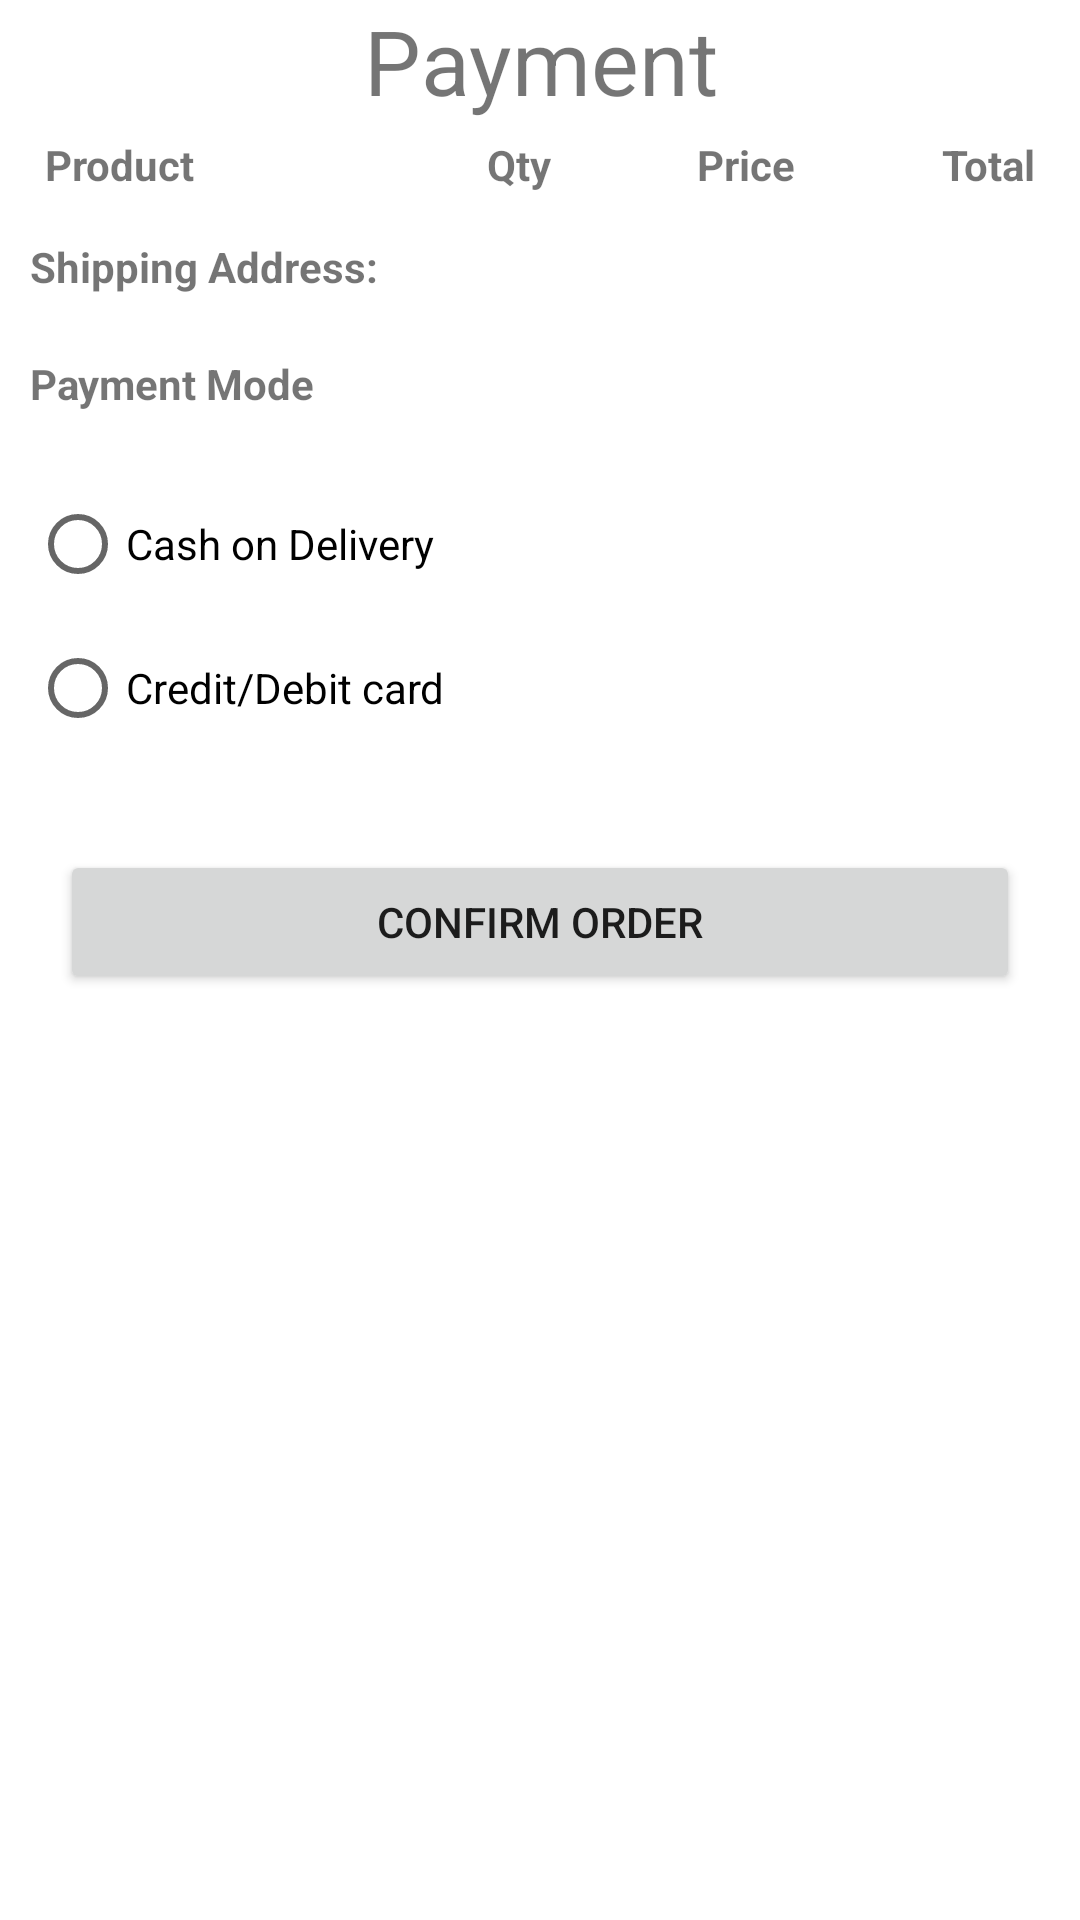

Here is an Android app screen rendered from its layout file. Give the layout XML and the strings, colors and styles it references.
<!-- AndroidManifest.xml: application theme Theme.FinalizedCB007993 -->
<!-- res/layout/fragment_payment.xml -->
<?xml version="1.0" encoding="utf-8"?>
<LinearLayout xmlns:android="http://schemas.android.com/apk/res/android"
    xmlns:tools="http://schemas.android.com/tools"
    android:layout_width="match_parent"
    android:layout_height="match_parent"
    xmlns:app="http://schemas.android.com/apk/res-auto"
    android:orientation="vertical"
    tools:context=".PaymentFragment">

    
    <ScrollView
        android:layout_width="match_parent"
        android:layout_height="wrap_content">
        <LinearLayout
            android:layout_width="match_parent"
            android:layout_height="wrap_content"
            android:orientation="vertical">
            <TextView
                android:layout_width="match_parent"
                android:layout_height="wrap_content"
                android:text="Payment"
                android:textSize="30sp"
                android:gravity="center_horizontal"/>

            <TableLayout
                android:layout_width="match_parent"
                android:layout_height="wrap_content"
                android:id="@+id/payment_table_details"
                android:paddingLeft="10dp"
                android:paddingRight="10dp">

                <TableRow
                    android:layout_width="match_parent"
                    android:layout_height="wrap_content"
                    android:padding="5dp">
                    <TextView
                        android:layout_width="wrap_content"
                        android:layout_height="wrap_content"
                        android:text="Product"
                        android:textStyle="bold"
                        android:layout_column="0"
                        android:layout_weight="1"/>
                    <TextView
                        android:layout_width="wrap_content"
                        android:layout_height="wrap_content"
                        android:text="Qty"
                        android:textStyle="bold"
                        android:gravity="right"
                        android:layout_column="1"
                        android:layout_weight="1"/>
                    <TextView
                        android:layout_width="wrap_content"
                        android:layout_height="wrap_content"
                        android:text="Price"
                        android:textStyle="bold"
                        android:gravity="right"
                        android:layout_column="2"
                        android:layout_weight="1"/>
                    <TextView
                        android:layout_width="wrap_content"
                        android:layout_height="wrap_content"
                        android:text="Total"
                        android:textStyle="bold"
                        android:gravity="right"
                        android:layout_column="3"
                        android:layout_weight="1"/>
                </TableRow>
            </TableLayout>

            <LinearLayout
                android:layout_width="match_parent"
                android:layout_height="wrap_content"
                android:orientation="horizontal"
                android:layout_margin="10dp">
                <TextView
                    android:layout_width="match_parent"
                    android:layout_height="wrap_content"
                    android:text="Shipping Address:"
                    android:textStyle="bold"
                    android:layout_weight="1"/>

                <TextView
                    android:layout_width="match_parent"
                    android:layout_height="wrap_content"
                    android:id="@+id/payment_address"
                    android:layout_weight="1"/>
            </LinearLayout>

            <TextView
                android:layout_width="match_parent"
                android:layout_height="wrap_content"
                android:layout_margin="10dp"
                android:text="Payment Mode"
                android:textStyle="bold"/>

            <RadioGroup
                android:layout_width="match_parent"
                android:layout_height="wrap_content"
                android:orientation="vertical"
                android:layout_margin="10dp">
                <RadioButton
                    android:layout_width="wrap_content"
                    android:layout_height="wrap_content"
                    android:text="Cash on Delivery"
                    android:id="@+id/payment_opt_cod" />
                <RadioButton
                    android:layout_width="wrap_content"
                    android:layout_height="wrap_content"
                    android:text="Credit/Debit card"
                    android:id="@+id/payment_opt_card" />
            </RadioGroup>

            <LinearLayout
                android:layout_width="match_parent"
                android:layout_height="wrap_content"
                android:layout_margin="10dp"
                android:orientation="vertical"
                android:id="@+id/payment_layout_card"
                android:visibility="gone">
                <LinearLayout
                    android:layout_width="match_parent"
                    android:layout_height="wrap_content"
                    android:orientation="horizontal">
                    <TextView
                        android:layout_width="match_parent"
                        android:layout_height="wrap_content"
                        android:text="Card No"
                        android:layout_weight="1"/>

                    <EditText
                        android:layout_width="match_parent"
                        android:layout_height="wrap_content"
                        android:inputType="number"
                        android:maxLength="16"
                        android:id="@+id/payment_card_no"
                        android:layout_weight="1"/>
                </LinearLayout>

                <LinearLayout
                    android:layout_width="match_parent"
                    android:layout_height="wrap_content"
                    android:orientation="horizontal">
                    <TextView
                        android:layout_width="match_parent"
                        android:layout_height="wrap_content"
                        android:text="CVC"
                        android:layout_weight="1"/>

                    <EditText
                        android:layout_width="match_parent"
                        android:layout_height="wrap_content"
                        android:inputType="numberPassword"
                        android:maxLength="3"
                        android:id="@+id/payment_card_cvc"
                        android:layout_weight="1"/>
                </LinearLayout>

                <LinearLayout
                    android:layout_width="match_parent"
                    android:layout_height="wrap_content"
                    android:orientation="horizontal">
                    <TextView
                        android:layout_width="match_parent"
                        android:layout_height="wrap_content"
                        android:text="Expiery (mm/yy)"
                        android:layout_weight="1"/>

                    <br.com.sapereaude.maskedEditText.MaskedEditText
                        android:layout_width="match_parent"
                        android:layout_height="wrap_content"
                        android:inputType="number"
                        android:maxLength="5"
                        app:mask="##/##"
                        android:id="@+id/payment_card_exp"
                        android:layout_weight="1"/>
                </LinearLayout>
            </LinearLayout>

            <Button
                android:layout_width="match_parent"
                android:layout_height="wrap_content"
                android:layout_margin="20dp"
                android:gravity="center_horizontal|center_vertical"
                android:text="Confirm Order"
                android:id="@+id/payment_btn_confirm"/>
        </LinearLayout>
    </ScrollView>

</LinearLayout>
<!-- resources referenced by this layout -->
<resources>
  <style name="Theme.FinalizedCB007993" parent="Theme.MaterialComponents.DayNight.NoActionBar">
          
          <item name="colorPrimary">@color/purple_500</item>
          <item name="colorPrimaryVariant">@color/purple_700</item>
          <item name="colorOnPrimary">@color/white</item>
          
          <item name="colorSecondary">@color/teal_200</item>
          <item name="colorSecondaryVariant">@color/teal_700</item>
          <item name="colorOnSecondary">@color/black</item>
          
          <item name="android:statusBarColor" tools:targetApi="l">?attr/colorPrimaryVariant</item>
          
      </style>
  <color name="purple_500">#FF6200EE</color>
  <color name="purple_700">#FF3700B3</color>
  <color name="white">#FFFFFFFF</color>
  <color name="teal_200">#FF03DAC5</color>
  <color name="teal_700">#FF018786</color>
  <color name="black">#FF000000</color>
</resources>
